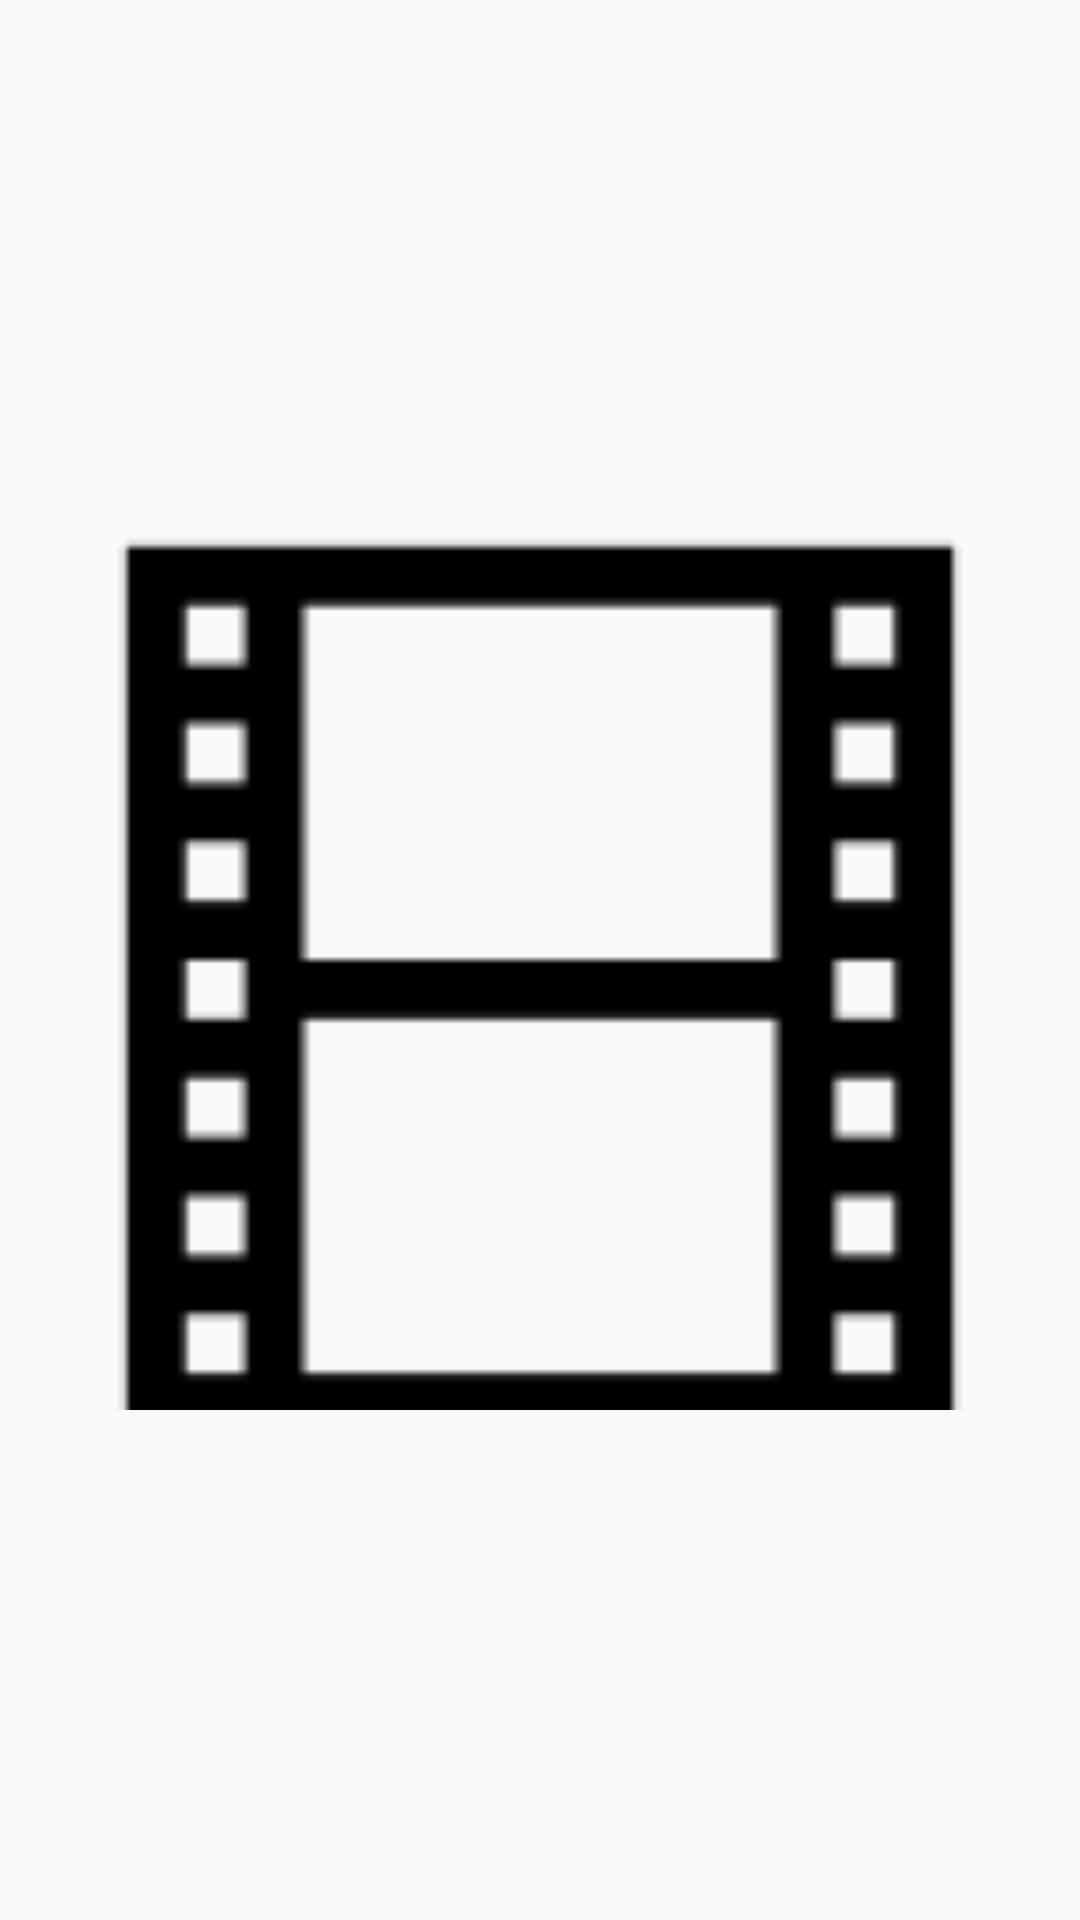

This screen was rendered from an Android layout file. Write that file and the resources it references.
<!-- AndroidManifest.xml: application theme AppTheme -->
<!-- res/layout/main_recyc_item.xml -->
<?xml version="1.0" encoding="utf-8"?>
<android.support.constraint.ConstraintLayout xmlns:android="http://schemas.android.com/apk/res/android"
    xmlns:app="http://schemas.android.com/apk/res-auto"
    xmlns:tools="http://schemas.android.com/tools"
    android:layout_width="match_parent"
    android:layout_height="wrap_content"
    android:elevation="5dp"
    tools:targetApi="lollipop">

    <ImageView
        android:id="@+id/poster_img"
        android:layout_width="0dp"
        android:layout_height="wrap_content"
        android:minHeight="300dp"
        android:scaleType="centerCrop"
        android:contentDescription="@string/poster_image_for_film"
        android:src="@mipmap/ic_movie"
        app:layout_constraintBottom_toBottomOf="parent"
        app:layout_constraintLeft_toLeftOf="parent"
        app:layout_constraintRight_toRightOf="parent"
        app:layout_constraintTop_toTopOf="parent" />

</android.support.constraint.ConstraintLayout>
<!-- resources referenced by this layout -->
<resources>
  <!-- mipmap ic_movie: png bitmap (mipmap-hdpi, 214 bytes) -->
  <string name="poster_image_for_film">Poster Image for Film</string>
  <style name="AppTheme" parent="Base.Theme.AppCompat.Light">
          
          <item name="colorPrimary">@color/colorPrimary</item>
          <item name="colorPrimaryDark">@color/colorPrimaryDark</item>
          <item name="colorAccent">@color/colorAccent</item>
      </style>
  <color name="colorPrimary">#00AA8D</color>
  <color name="colorPrimaryDark">#008975</color>
  <color name="colorAccent">#00BF9A</color>
</resources>
